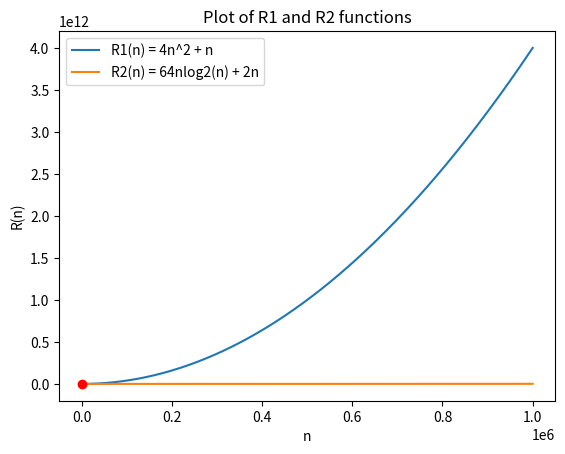

The script that saved this image:
import matplotlib.pyplot as plt
import numpy as np
from scipy.optimize import fsolve


# defining function R1
def r1(n):
    return 4 * (n ** 2) + n


# defining function R2
def r2(n):
    return 64 * n * np.log2(n) + 2 * n


# defining an intersection function between R1 and R2
def intersection(n):
    return r1(n) - r2(n)


# MAIN SCRIPT

n_values = np.linspace(1, 1000000, 1000)  # Generating n values

r1_values = r1(n_values)  # Running n values through R1 function
r2_values = r2(n_values)  # Running n values through R2 function

# Generating the plots
plt.plot(n_values, r1_values, label='R1(n) = 4n^2 + n')
plt.plot(n_values, r2_values, label='R2(n) = 64nlog2(n) + 2n')

# Labels and title
plt.xlabel('n')
plt.ylabel('R(n)')
plt.title('Plot of R1 and R2 functions')
plt.legend()

# Finding the intersection point
intersection_point = fsolve(intersection, x0=100000)
plt.plot(intersection_point, [r1(intersection_point[0])], 'ro', label='Intersection')

# Saving the plot
plt.savefig('R1_R2_functions_plot.pdf')

# Displaying the plot
plt.show()

"""
From the plot, it is evident that the functions R1 and R2 intersect at a single point, 
close to n = 0. The R1 function, which is quadratic, exhibits a rapid growth rate even 
for small values of n, dominating the growth of R2.
Although it may seem like the R2 function is growing very slowly, creating an illusion 
of a constant-time function when plotted alongside R1, it is important to note that it 
is not constant; it has a linearithmic growth rate due to the term 64n log₂(n). 
Its growth is much slower compared to the quadratic growth of R1, but it still 
increases as n gets larger.
To get a clearer understanding of R2’s behavior, we can refer to separate plots for R1 
and R2, further down in this file. These plots illustrate grows rates of O(n²) and 
O(n log(n)) distinctly.
"""